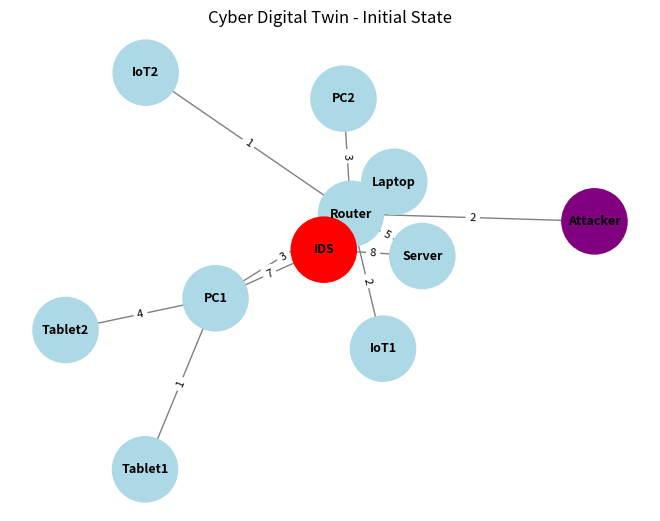
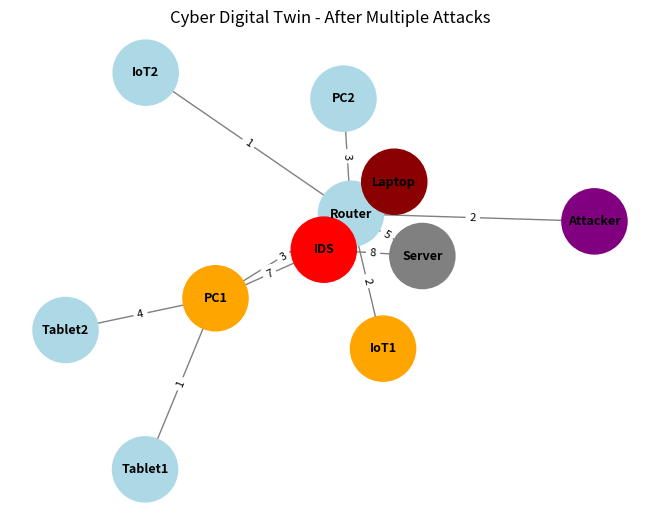

Here is the Python script that generated these plots, in order:
"""
Project: AgenTwin-Lite - Cyber Digital Twin
Stage 5: Multi-Attack Simulation
"""

import networkx as nx
import matplotlib.pyplot as plt
from random import randint
from datetime import datetime

G = nx.Graph()
event_log = []

# ==================== ساخت شبکه ====================
devices = ["Router", "Server", "IoT1", "IoT2", "Laptop", "PC1", "Tablet1", "Tablet2", "PC2"]

for device in devices:
    G.add_node(device, type='device', status='Healthy', load=randint(20, 75), risk=0)

G.add_node("IDS", type='security', status='Active', risk=0)
G.add_node("Attacker", type='device', status='Malicious', risk=90)

# ارتباطات
edges = [
    ("Router", "Server", 5), ("Router", "IoT1", 2), ("Router", "IoT2", 1),
    ("Router", "Laptop", 6), ("Attacker", "Router", 2), ("Router", "PC1", 3),
    ("PC1", "Tablet1", 1), ("PC1", "Tablet2", 4), ("Router", "PC2", 3)
]
ids_connections = [("IDS", "Router", 10), ("IDS", "Server", 8), 
                   ("IDS", "PC1", 7), ("IDS", "Laptop", 6)]

G.add_weighted_edges_from(edges + ids_connections)

# ==================== Logging ====================
def log_event(event_type, description):
    timestamp = datetime.now().strftime("%H:%M:%S")
    entry = f"[{timestamp}] {event_type}: {description}"
    event_log.append(entry)
    print(entry)

# ==================== Isolation ====================
def isolate_node(target):
    if target in G.nodes:
        G.nodes[target]['status'] = 'Isolated'
        G.nodes[target]['load'] = 0
        log_event("ISOLATION", f"Device {target} has been isolated")
        print(f"🛡️  {target} قرنطینه شد.")

# ==================== شبیه‌سازی حمله ====================
def simulate_attack(G, attacker, target, intensity="Medium"):
    print(f"\n🔴 حمله از {attacker} به {target} | شدت: {intensity}")
    
    if intensity == "High":
        damage = randint(70, 95)
        new_status = "Compromised"
    elif intensity == "Medium":
        damage = randint(40, 70)
        new_status = "Warning"
    else:
        damage = randint(10, 40)
        new_status = "Warning"

    G.nodes[target]["status"] = new_status
    G.nodes[target]["risk"] = min(100, G.nodes[target].get("risk", 0) + damage)
    G.nodes[target]["load"] = min(100, G.nodes[target].get("load", 0) + randint(15, 30))

    log_event("ATTACK", f"{attacker} attacked {target} ({intensity})")

    # IDS Detection & Response
    if G.has_edge("IDS", target) or G.has_edge("IDS", "Router"):
        if randint(1, 100) > 25:
            log_event("IDS", f"Attack detected on {target}")
            print("🟢 IDS حمله را تشخیص داد!")
            if G.nodes[target]["risk"] > 60:
                isolate_node(target)
        else:
            log_event("IDS", f"Failed to detect attack on {target}")

# ==================== نمایش گراف ====================
def draw_digital_twin(G, title="Cyber Digital Twin"):
    pos = nx.spring_layout(G, seed=42)
    color_map = []
    
    for node in G.nodes():
        status = G.nodes[node].get('status')
        if status == 'Isolated':
            color_map.append('gray')
        elif status == 'Compromised':
            color_map.append('darkred')
        elif status == 'Warning':
            color_map.append('orange')
        elif status == 'Malicious':
            color_map.append('purple')
        elif node == 'IDS':
            color_map.append('red')
        else:
            color_map.append('lightblue')

    nx.draw(G, pos, with_labels=True, node_color=color_map, 
            node_size=2200, font_size=9, font_weight='bold', edge_color='gray')
    
    edge_labels = nx.get_edge_attributes(G, 'weight')
    nx.draw_networkx_edge_labels(G, pos, edge_labels=edge_labels, font_size=8)
    
    plt.title(title)
    plt.axis('off')
    plt.show()

# ==================== سناریوی چندین حمله ====================
def run_multi_attack_scenario(attacks):
    print("🚀 شروع سناریوی چندین حمله...\n")
    for i, (target, intensity) in enumerate(attacks, 1):
        print(f"\n--- حمله شماره {i} ---")
        simulate_attack(G, "Attacker", target, intensity)
    
    print("\n" + "="*70)
    print("📋 تاریخچه کامل وقایع:")
    for event in event_log:
        print(event)

# ==================== اجرا ====================
attacks_list = [
    ("Server", "High"),
    ("PC1", "Medium"),
    ("IoT1", "Low"),
    ("Laptop", "High")
]

draw_digital_twin(G, "Cyber Digital Twin - Initial State")
run_multi_attack_scenario(attacks_list)
draw_digital_twin(G, "Cyber Digital Twin - After Multiple Attacks")
